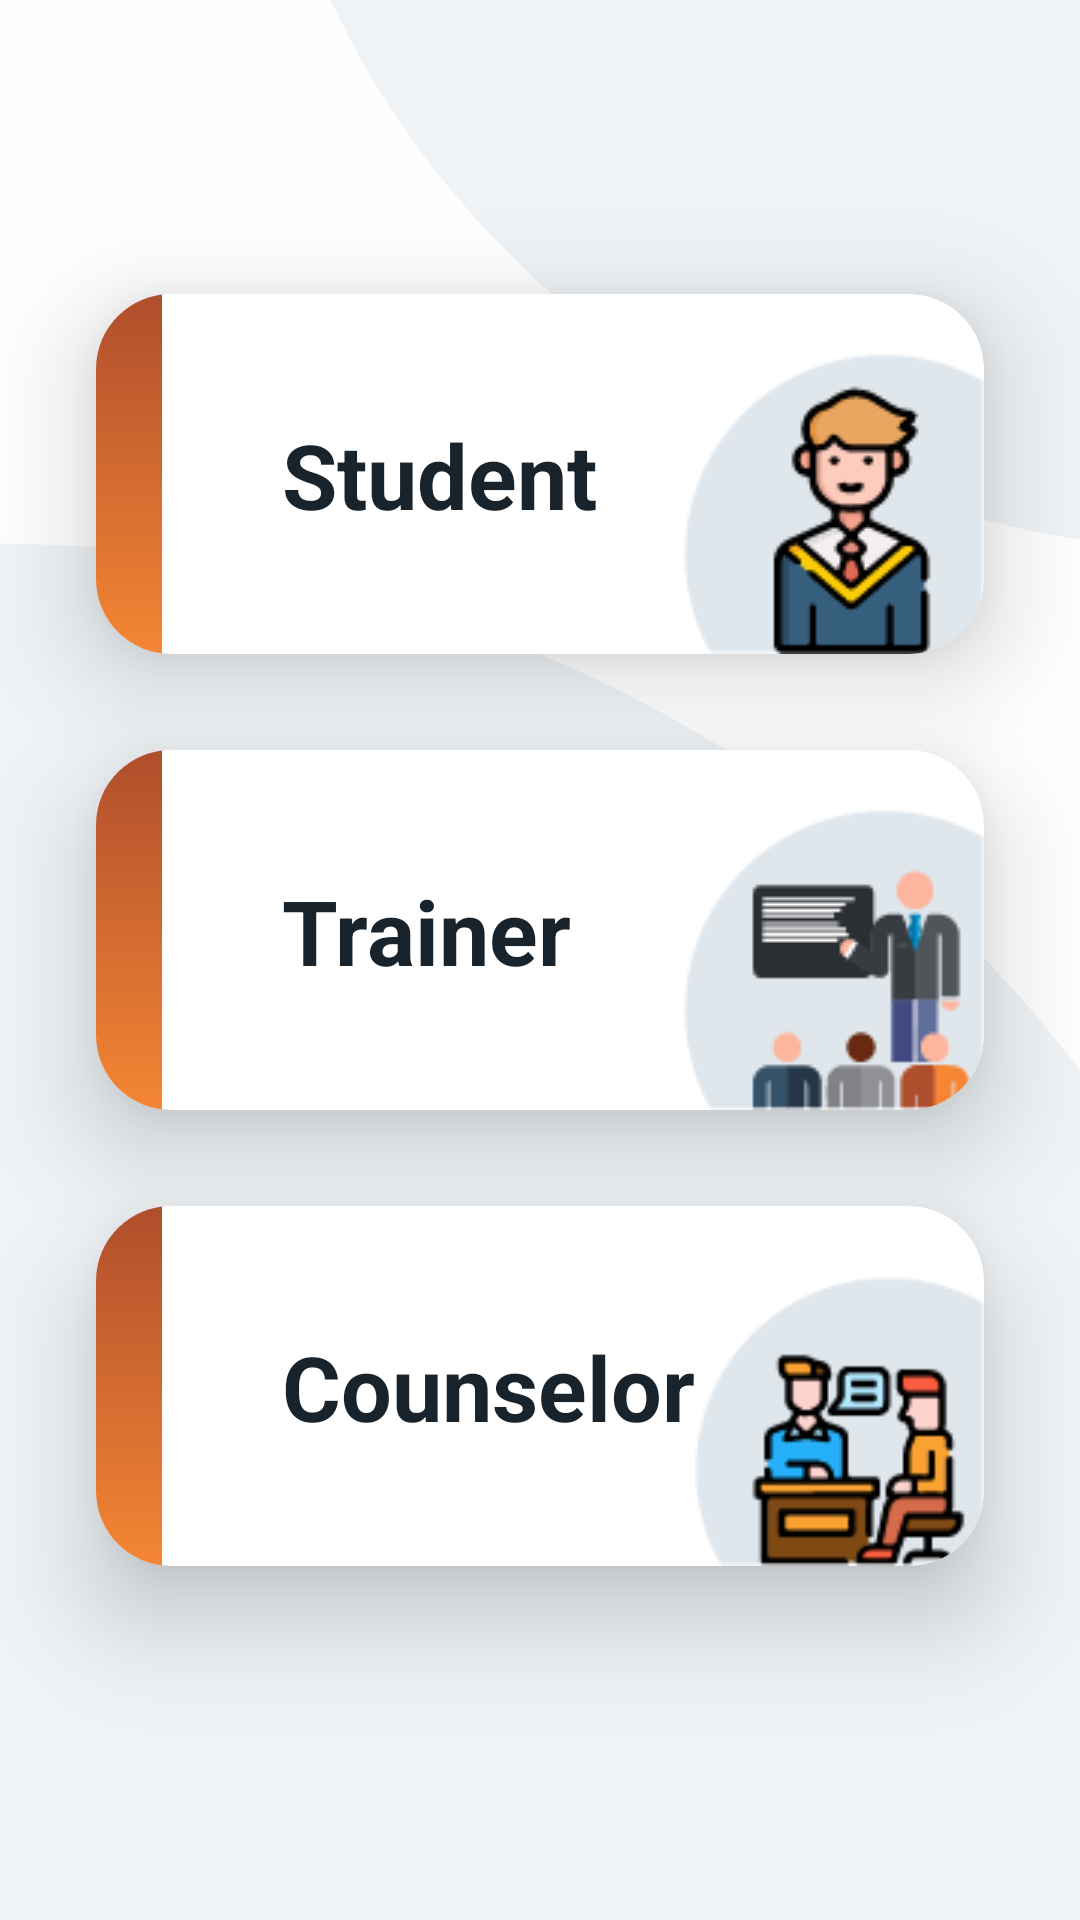

The Android layout XML behind this screen, and the referenced resources:
<!-- AndroidManifest.xml: application theme Theme.LakshAcademy -->
<!-- res/layout/activity_user_select.xml -->
<?xml version="1.0" encoding="utf-8"?>
<androidx.constraintlayout.widget.ConstraintLayout xmlns:android="http://schemas.android.com/apk/res/android"
    xmlns:app="http://schemas.android.com/apk/res-auto"
    xmlns:tools="http://schemas.android.com/tools"
    android:layout_width="match_parent"
    android:layout_height="match_parent"
    android:paddingBottom="20dp"
    android:fitsSystemWindows="true"
    android:background="@drawable/ic_main_bg"
    tools:context=".UserSelectActivity">


    <LinearLayout
        android:layout_width="match_parent"
        android:layout_height="match_parent"
        android:gravity="center"
        android:orientation="vertical"
        app:layout_constraintBottom_toBottomOf="parent"
        app:layout_constraintEnd_toEndOf="parent"
        app:layout_constraintStart_toStartOf="parent"
        app:layout_constraintTop_toTopOf="parent">

        <androidx.cardview.widget.CardView
            android:id="@+id/student_card"
            android:layout_width="match_parent"
            android:layout_height="120dp"
            android:layout_marginStart="32dp"
            android:layout_marginEnd="32dp"
            android:elevation="18dp"
            app:cardCornerRadius="25dp"
            app:cardElevation="20dp">


            <androidx.constraintlayout.widget.ConstraintLayout
                android:layout_width="match_parent"
                android:layout_height="match_parent">

                <ImageView
                    android:id="@+id/imageView"
                    android:layout_width="22dp"
                    android:layout_height="0dp"
                    app:layout_constraintBottom_toBottomOf="parent"
                    app:layout_constraintStart_toStartOf="parent"
                    app:layout_constraintTop_toTopOf="parent"
                    app:srcCompat="@drawable/gradient_1" />

                <TextView
                    android:id="@+id/student_text"
                    android:layout_width="wrap_content"
                    android:layout_height="wrap_content"
                    android:layout_marginStart="40dp"
                    android:text="Student"
                    android:textColor="@color/dark_blue"
                    android:textSize="30sp"
                    android:textStyle="bold"
                    app:layout_constraintBottom_toBottomOf="parent"
                    app:layout_constraintStart_toEndOf="@+id/imageView"
                    app:layout_constraintTop_toTopOf="@+id/imageView" />

                <ImageView
                    android:id="@+id/studentImage"
                    android:layout_width="0dp"
                    android:layout_height="wrap_content"
                    android:scaleType="fitEnd"
                    app:layout_constraintBottom_toBottomOf="parent"
                    app:layout_constraintEnd_toEndOf="parent"
                    app:layout_constraintHorizontal_bias="1.0"
                    app:layout_constraintStart_toEndOf="@+id/student_text"
                    app:layout_constraintTop_toTopOf="parent"
                    app:layout_constraintVertical_bias="1.0"
                    app:srcCompat="@drawable/artboard1" />


            </androidx.constraintlayout.widget.ConstraintLayout>
        </androidx.cardview.widget.CardView>

        <androidx.cardview.widget.CardView
            android:id="@+id/trainer_card"
            android:layout_width="match_parent"
            android:layout_height="120dp"
            android:layout_marginTop="32dp"
            android:layout_marginStart="32dp"
            android:layout_marginEnd="32dp"
            android:elevation="18dp"
            app:cardCornerRadius="25dp"
            app:cardElevation="20dp">


            <androidx.constraintlayout.widget.ConstraintLayout
                android:layout_width="match_parent"
                android:layout_height="match_parent">

                <ImageView
                    android:id="@+id/imageView2"
                    android:layout_width="22dp"
                    android:layout_height="0dp"
                    app:layout_constraintBottom_toBottomOf="parent"
                    app:layout_constraintStart_toStartOf="parent"
                    app:layout_constraintTop_toTopOf="parent"
                    app:srcCompat="@drawable/gradient_1" />

                <TextView
                    android:id="@+id/trainer_text"
                    android:layout_width="wrap_content"
                    android:layout_height="wrap_content"
                    android:layout_marginStart="40dp"
                    android:text="Trainer"
                    android:textColor="@color/dark_blue"
                    android:textSize="30sp"
                    android:textStyle="bold"
                    app:layout_constraintBottom_toBottomOf="parent"
                    app:layout_constraintStart_toEndOf="@+id/imageView2"
                    app:layout_constraintTop_toTopOf="@+id/imageView2" />

                <ImageView
                    android:id="@+id/trainerImage"
                    android:layout_width="0dp"
                    android:layout_height="wrap_content"
                    android:scaleType="fitEnd"
                    app:layout_constraintBottom_toBottomOf="parent"
                    app:layout_constraintEnd_toEndOf="parent"
                    app:layout_constraintHorizontal_bias="1.0"
                    app:layout_constraintStart_toEndOf="@+id/trainer_text"
                    app:layout_constraintTop_toTopOf="parent"
                    app:layout_constraintVertical_bias="1.0"
                    app:srcCompat="@drawable/artboard2" />


            </androidx.constraintlayout.widget.ConstraintLayout>
        </androidx.cardview.widget.CardView>

        <androidx.cardview.widget.CardView
            android:id="@+id/counselor_card"
            android:layout_width="match_parent"
            android:layout_height="120dp"
            android:layout_marginTop="32dp"
            android:layout_marginStart="32dp"
            android:layout_marginEnd="32dp"
            android:elevation="18dp"
            app:cardCornerRadius="25dp"
            app:cardElevation="20dp">


            <androidx.constraintlayout.widget.ConstraintLayout
                android:layout_width="match_parent"
                android:layout_height="match_parent">

                <ImageView
                    android:id="@+id/imageView6"
                    android:layout_width="22dp"
                    android:layout_height="0dp"
                    app:layout_constraintBottom_toBottomOf="parent"
                    app:layout_constraintStart_toStartOf="parent"
                    app:layout_constraintTop_toTopOf="parent"
                    app:srcCompat="@drawable/gradient_1" />

                <TextView
                    android:id="@+id/counselor_text"
                    android:layout_width="wrap_content"
                    android:layout_height="wrap_content"
                    android:layout_marginStart="40dp"
                    android:text="Counselor"
                    android:textColor="@color/dark_blue"
                    android:textSize="30sp"
                    android:textStyle="bold"
                    app:layout_constraintBottom_toBottomOf="parent"
                    app:layout_constraintStart_toEndOf="@+id/imageView6"
                    app:layout_constraintTop_toTopOf="@+id/imageView6" />

                <ImageView
                    android:id="@+id/counselorImage"
                    android:layout_width="0dp"
                    android:layout_height="wrap_content"

                    android:scaleType="fitEnd"
                    app:layout_constraintBottom_toBottomOf="parent"
                    app:layout_constraintEnd_toEndOf="parent"
                    app:layout_constraintHorizontal_bias="1.0"
                    app:layout_constraintStart_toEndOf="@+id/counselor_text"
                    app:layout_constraintTop_toTopOf="parent"
                    app:layout_constraintVertical_bias="1.0"
                    app:srcCompat="@drawable/artboard3" />


            </androidx.constraintlayout.widget.ConstraintLayout>
        </androidx.cardview.widget.CardView>
    </LinearLayout>


</androidx.constraintlayout.widget.ConstraintLayout>
<!-- resources referenced by this layout -->
<resources>
  <color name="dark_blue">#19232B</color>
  <!-- drawable artboard1: png bitmap (drawable, 4893 bytes) -->
  <!-- drawable artboard2: png bitmap (drawable, 3613 bytes) -->
  <!-- drawable artboard3: png bitmap (drawable, 4500 bytes) -->
  <!-- drawable gradient_1 (drawable) -->
  <?xml version="1.0" encoding="utf-8"?>
  <shape xmlns:android="http://schemas.android.com/apk/res/android" android:shape="rectangle" >
      <gradient
          android:startColor="#AF4E2C"
          android:endColor="#F58634"
          android:angle="60"/>
      <corners
          android:radius="0dp"/>
  
  
  </shape>
  <!-- drawable ic_main_bg (drawable) -->
  <vector xmlns:android="http://schemas.android.com/apk/res/android"
      android:width="6.486dp"
      android:height="12.472dp"
      android:viewportWidth="6485.33"
      android:viewportHeight="12470.71">
    <path
        android:pathData="M-0,0l6485.3,0l0,12470.7l-6485.3,0z"
        android:fillColor="#FEFEFE"/>
    <group>
      <clip-path
          android:pathData="M-0,0l6485.3,0 0,12470.7 -6485.3,0 0,-12470.7z"/>
      <path
          android:pathData="M7009,7808.9l0,4661.8 -7532.6,0 0,-8927.9c149,-8.3 298.9,-12.8 450,-12.8 3074.6,0 5743.6,1734.9 7082.6,4279z"
          android:fillColor="#EFF3F6"/>
    </group>
    <path
        android:pathData="M1985.8,0l4499.5,0 0,3506.2c-2045,-359.3 -3730.3,-1706 -4499.5,-3506.2z"
        android:fillColor="#EFF3F6"/>
  </vector>
  <style name="Theme.LakshAcademy" parent="Theme.MaterialComponents.DayNight.NoActionBar">
          
          <item name="colorPrimary">@color/dark_blue</item>
          <item name="colorPrimaryVariant">@color/light_blue</item>
          <item name="colorOnPrimary">@color/white</item>
          
          <item name="colorSecondary">@color/orange</item>
          <item name="colorSecondaryVariant">@color/soft_blue</item>
          <item name="colorOnSecondary">@color/black</item>
          
          <item name="android:windowTranslucentStatus">true</item>
          <item name="android:windowTranslucentNavigation">true</item>
  
  
  
          
      </style>
  <color name="light_blue">#253747</color>
  <color name="white">#FFFFFFFF</color>
  <color name="orange">#EF8534</color>
  <color name="soft_blue">#E7F3FC</color>
  <color name="black">#FF000000</color>
</resources>
